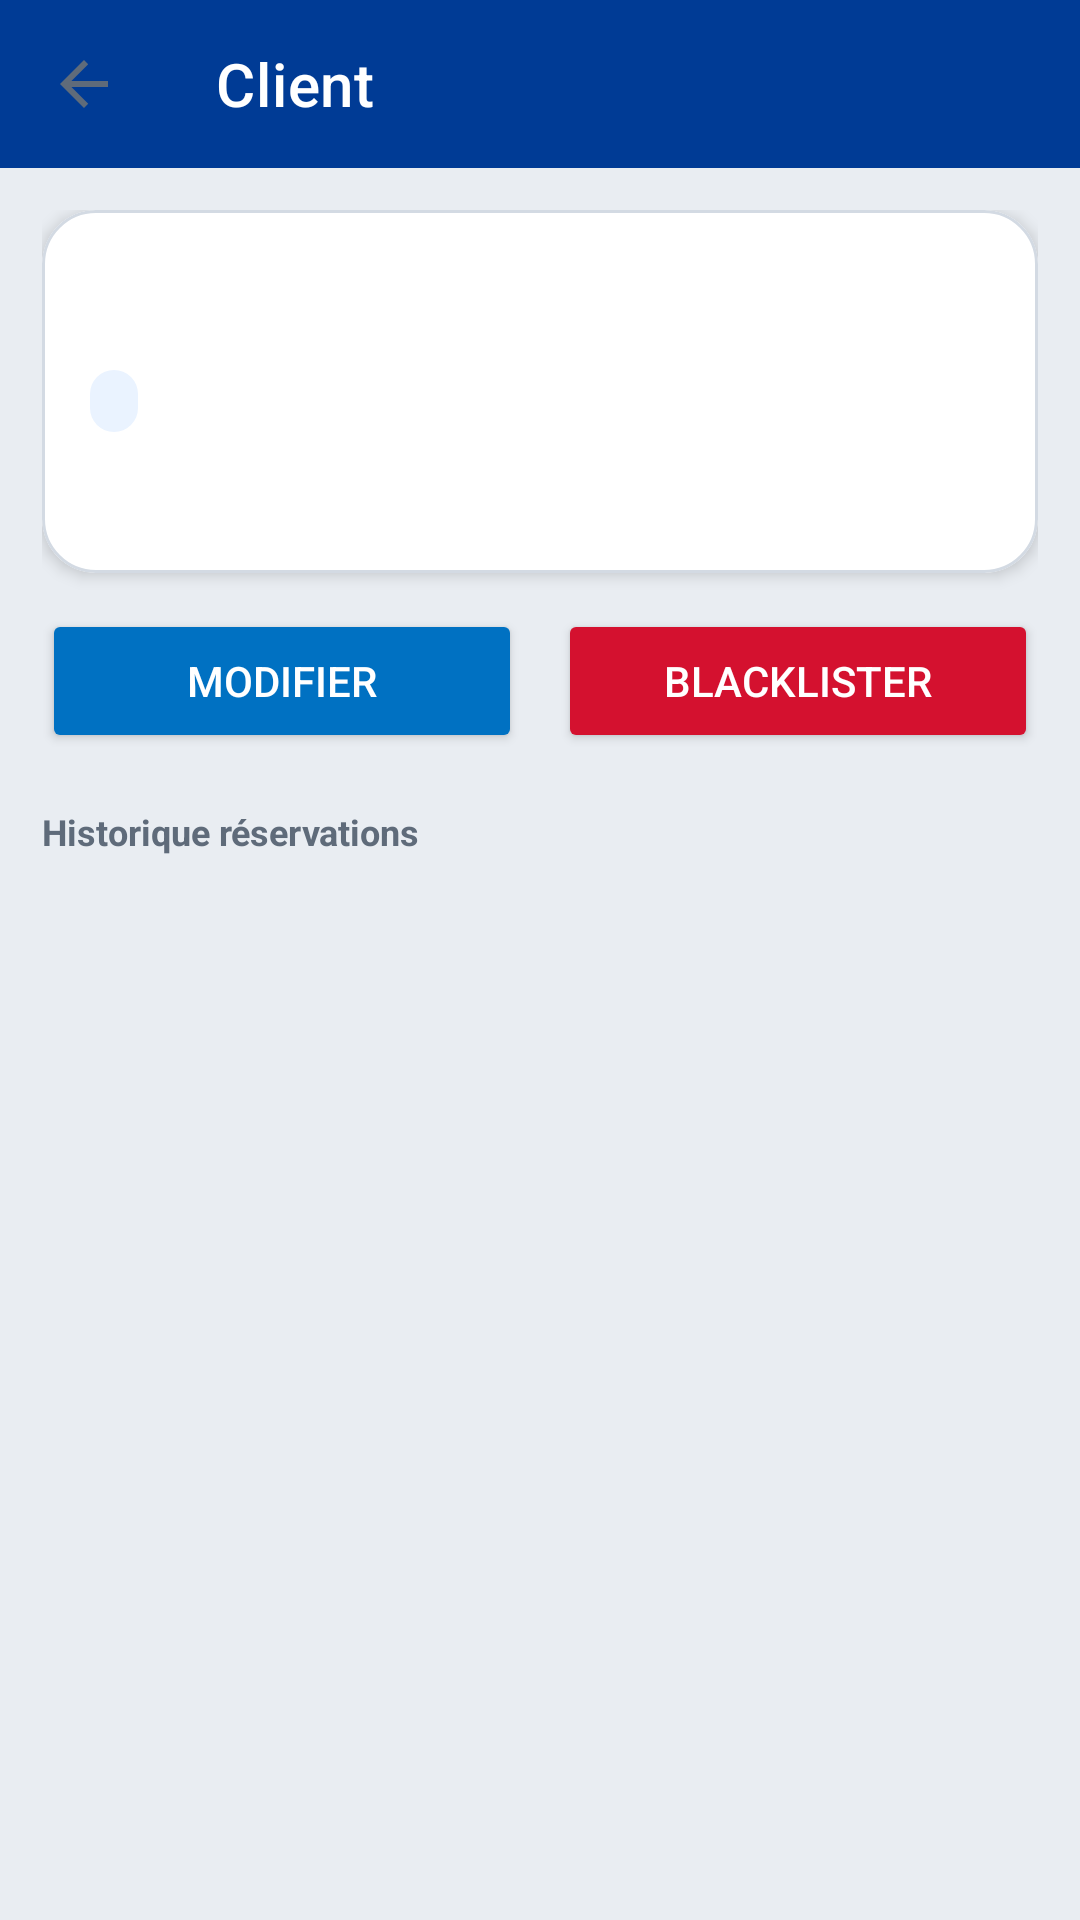

Here is an Android app screen rendered from its layout file. Give the layout XML and the strings, colors and styles it references.
<!-- AndroidManifest.xml: application theme AppTheme -->
<!-- res/layout/activity_client_detail.xml -->
<?xml version="1.0" encoding="utf-8"?>
<LinearLayout xmlns:android="http://schemas.android.com/apk/res/android"
    xmlns:app="http://schemas.android.com/apk/res-auto"
    android:layout_width="match_parent"
    android:layout_height="match_parent"
    android:background="@color/bg"
    android:orientation="vertical">

    <androidx.appcompat.widget.Toolbar
        android:id="@+id/toolbar"
        android:layout_width="match_parent"
        android:layout_height="?attr/actionBarSize"
        android:background="@color/navy"
        app:navigationIcon="?attr/homeAsUpIndicator"
        app:title="@string/client"
        app:titleTextColor="@color/white" />

    <ScrollView
        android:layout_width="match_parent"
        android:layout_height="match_parent"
        android:fillViewport="true">

        <LinearLayout
            android:layout_width="match_parent"
            android:layout_height="wrap_content"
            android:orientation="vertical"
            android:padding="14dp">

            <com.google.android.material.card.MaterialCardView
                android:layout_width="match_parent"
                android:layout_height="wrap_content"
                app:cardBackgroundColor="@color/card_bg"
                app:cardCornerRadius="18dp"
                app:cardElevation="3dp"
                app:strokeColor="@color/divider"
                app:strokeWidth="1dp">

                <LinearLayout
                    android:layout_width="match_parent"
                    android:layout_height="wrap_content"
                    android:orientation="vertical"
                    android:padding="16dp">

                    <TextView
                        android:id="@+id/name"
                        android:layout_width="match_parent"
                        android:layout_height="wrap_content"
                        android:textColor="@color/ink"
                        android:textSize="22sp"
                        android:textStyle="bold" />

                    <TextView
                        android:id="@+id/status"
                        android:layout_width="wrap_content"
                        android:layout_height="wrap_content"
                        android:layout_marginTop="8dp"
                        android:background="@drawable/chip_blue"
                        android:textAllCaps="true"
                        android:textColor="@color/navy"
                        android:textSize="11sp"
                        android:textStyle="bold" />

                    <TextView
                        android:id="@+id/info"
                        android:layout_width="match_parent"
                        android:layout_height="wrap_content"
                        android:layout_marginTop="12dp"
                        android:textColor="@color/ink"
                        android:textSize="14sp" />

                    <TextView
                        android:id="@+id/blacklistInfo"
                        android:layout_width="match_parent"
                        android:layout_height="wrap_content"
                        android:layout_marginTop="10dp"
                        android:textColor="@color/red"
                        android:textSize="13sp"
                        android:visibility="gone" />
                </LinearLayout>
            </com.google.android.material.card.MaterialCardView>

            <LinearLayout
                android:layout_width="match_parent"
                android:layout_height="wrap_content"
                android:layout_marginTop="12dp"
                android:orientation="horizontal">

                <Button
                    android:id="@+id/editButton"
                    android:layout_width="0dp"
                    android:layout_height="48dp"
                    android:layout_marginEnd="6dp"
                    android:layout_weight="1"
                    android:backgroundTint="@color/blue_action"
                    android:text="Modifier"
                    android:textColor="@color/white" />

                <Button
                    android:id="@+id/statusButton"
                    android:layout_width="0dp"
                    android:layout_height="48dp"
                    android:layout_marginStart="6dp"
                    android:layout_weight="1"
                    android:backgroundTint="@color/red"
                    android:text="Blacklister"
                    android:textColor="@color/white" />
            </LinearLayout>

            <TextView
                android:layout_width="wrap_content"
                android:layout_height="wrap_content"
                android:layout_marginTop="18dp"
                android:text="Historique réservations"
                android:textColor="@color/muted"
                android:textSize="12sp"
                android:textStyle="bold" />

            <androidx.recyclerview.widget.RecyclerView
                android:id="@+id/history"
                android:layout_width="match_parent"
                android:layout_height="wrap_content"
                android:layout_marginTop="8dp"
                android:nestedScrollingEnabled="false" />

            <ProgressBar
                android:id="@+id/progress"
                android:layout_width="28dp"
                android:layout_height="28dp"
                android:layout_gravity="center"
                android:layout_marginTop="12dp"
                android:indeterminateTint="@color/navy"
                android:visibility="gone" />
        </LinearLayout>
    </ScrollView>
</LinearLayout>
<!-- resources referenced by this layout -->
<resources>
  <color name="bg">#E9EDF2</color>
  <color name="blue_action">#0071C2</color>
  <color name="card_bg">#FFFFFF</color>
  <color name="divider">#D3DAE3</color>
  <color name="ink">#172033</color>
  <color name="muted">#5F6B7A</color>
  <color name="navy">#003B95</color>
  <color name="red">#D4112F</color>
  <color name="white">#FFFFFF</color>
  <!-- drawable chip_blue (drawable) -->
  <?xml version="1.0" encoding="utf-8"?>
  <shape xmlns:android="http://schemas.android.com/apk/res/android">
      <solid android:color="@color/navy_light" />
      <corners android:radius="999dp" />
      <padding
          android:left="8dp"
          android:right="8dp"
          android:top="3dp"
          android:bottom="3dp" />
  </shape>
  <string name="client">Client</string>
  <style name="AppTheme" parent="Theme.MaterialComponents.Light.NoActionBar">
          <item name="colorPrimary">@color/navy</item>
          <item name="colorPrimaryDark">@color/status_bar</item>
          <item name="colorAccent">@color/blue_action</item>
          <item name="colorSecondary">@color/booking_yellow</item>
          <item name="colorSurface">@color/card_bg</item>
          <item name="colorOnSurface">@color/ink</item>
          <item name="colorError">@color/red</item>
          <item name="android:colorBackground">@color/bg</item>
          <item name="android:textColorPrimary">@color/ink</item>
          <item name="android:textColorSecondary">@color/muted</item>
          <item name="android:statusBarColor">@color/status_bar</item>
          <item name="android:windowLightStatusBar">false</item>
          <item name="android:navigationBarColor">@color/navy_dark</item>
          <item name="android:windowActionModeOverlay">true</item>
          <item name="shapeAppearanceSmallComponent">@style/ShapeSoftSmall</item>
          <item name="shapeAppearanceMediumComponent">@style/ShapeSoftMedium</item>
          <item name="shapeAppearanceLargeComponent">@style/ShapeSoftLarge</item>
          <item name="materialButtonStyle">@style/AppButton</item>
      </style>
  <color name="navy_light">#EAF3FF</color>
  <color name="status_bar">#00224F</color>
  <color name="booking_yellow">#FFB700</color>
  <color name="navy_dark">#00224F</color>
  <style name="ShapeSoftSmall" parent="ShapeAppearance.MaterialComponents">
          <item name="cornerSize">8dp</item>
      </style>
  <style name="ShapeSoftMedium" parent="ShapeAppearance.MaterialComponents">
          <item name="cornerSize">12dp</item>
      </style>
  <style name="ShapeSoftLarge" parent="ShapeAppearance.MaterialComponents">
          <item name="cornerSize">16dp</item>
      </style>
  <style name="AppButton" parent="Widget.MaterialComponents.Button">
          <item name="cornerRadius">12dp</item>
          <item name="android:minHeight">48dp</item>
          <item name="android:textAllCaps">false</item>
          <item name="android:fontFamily">sans-serif-medium</item>
          <item name="android:letterSpacing">0</item>
          <item name="android:elevation">0dp</item>
      </style>
</resources>
